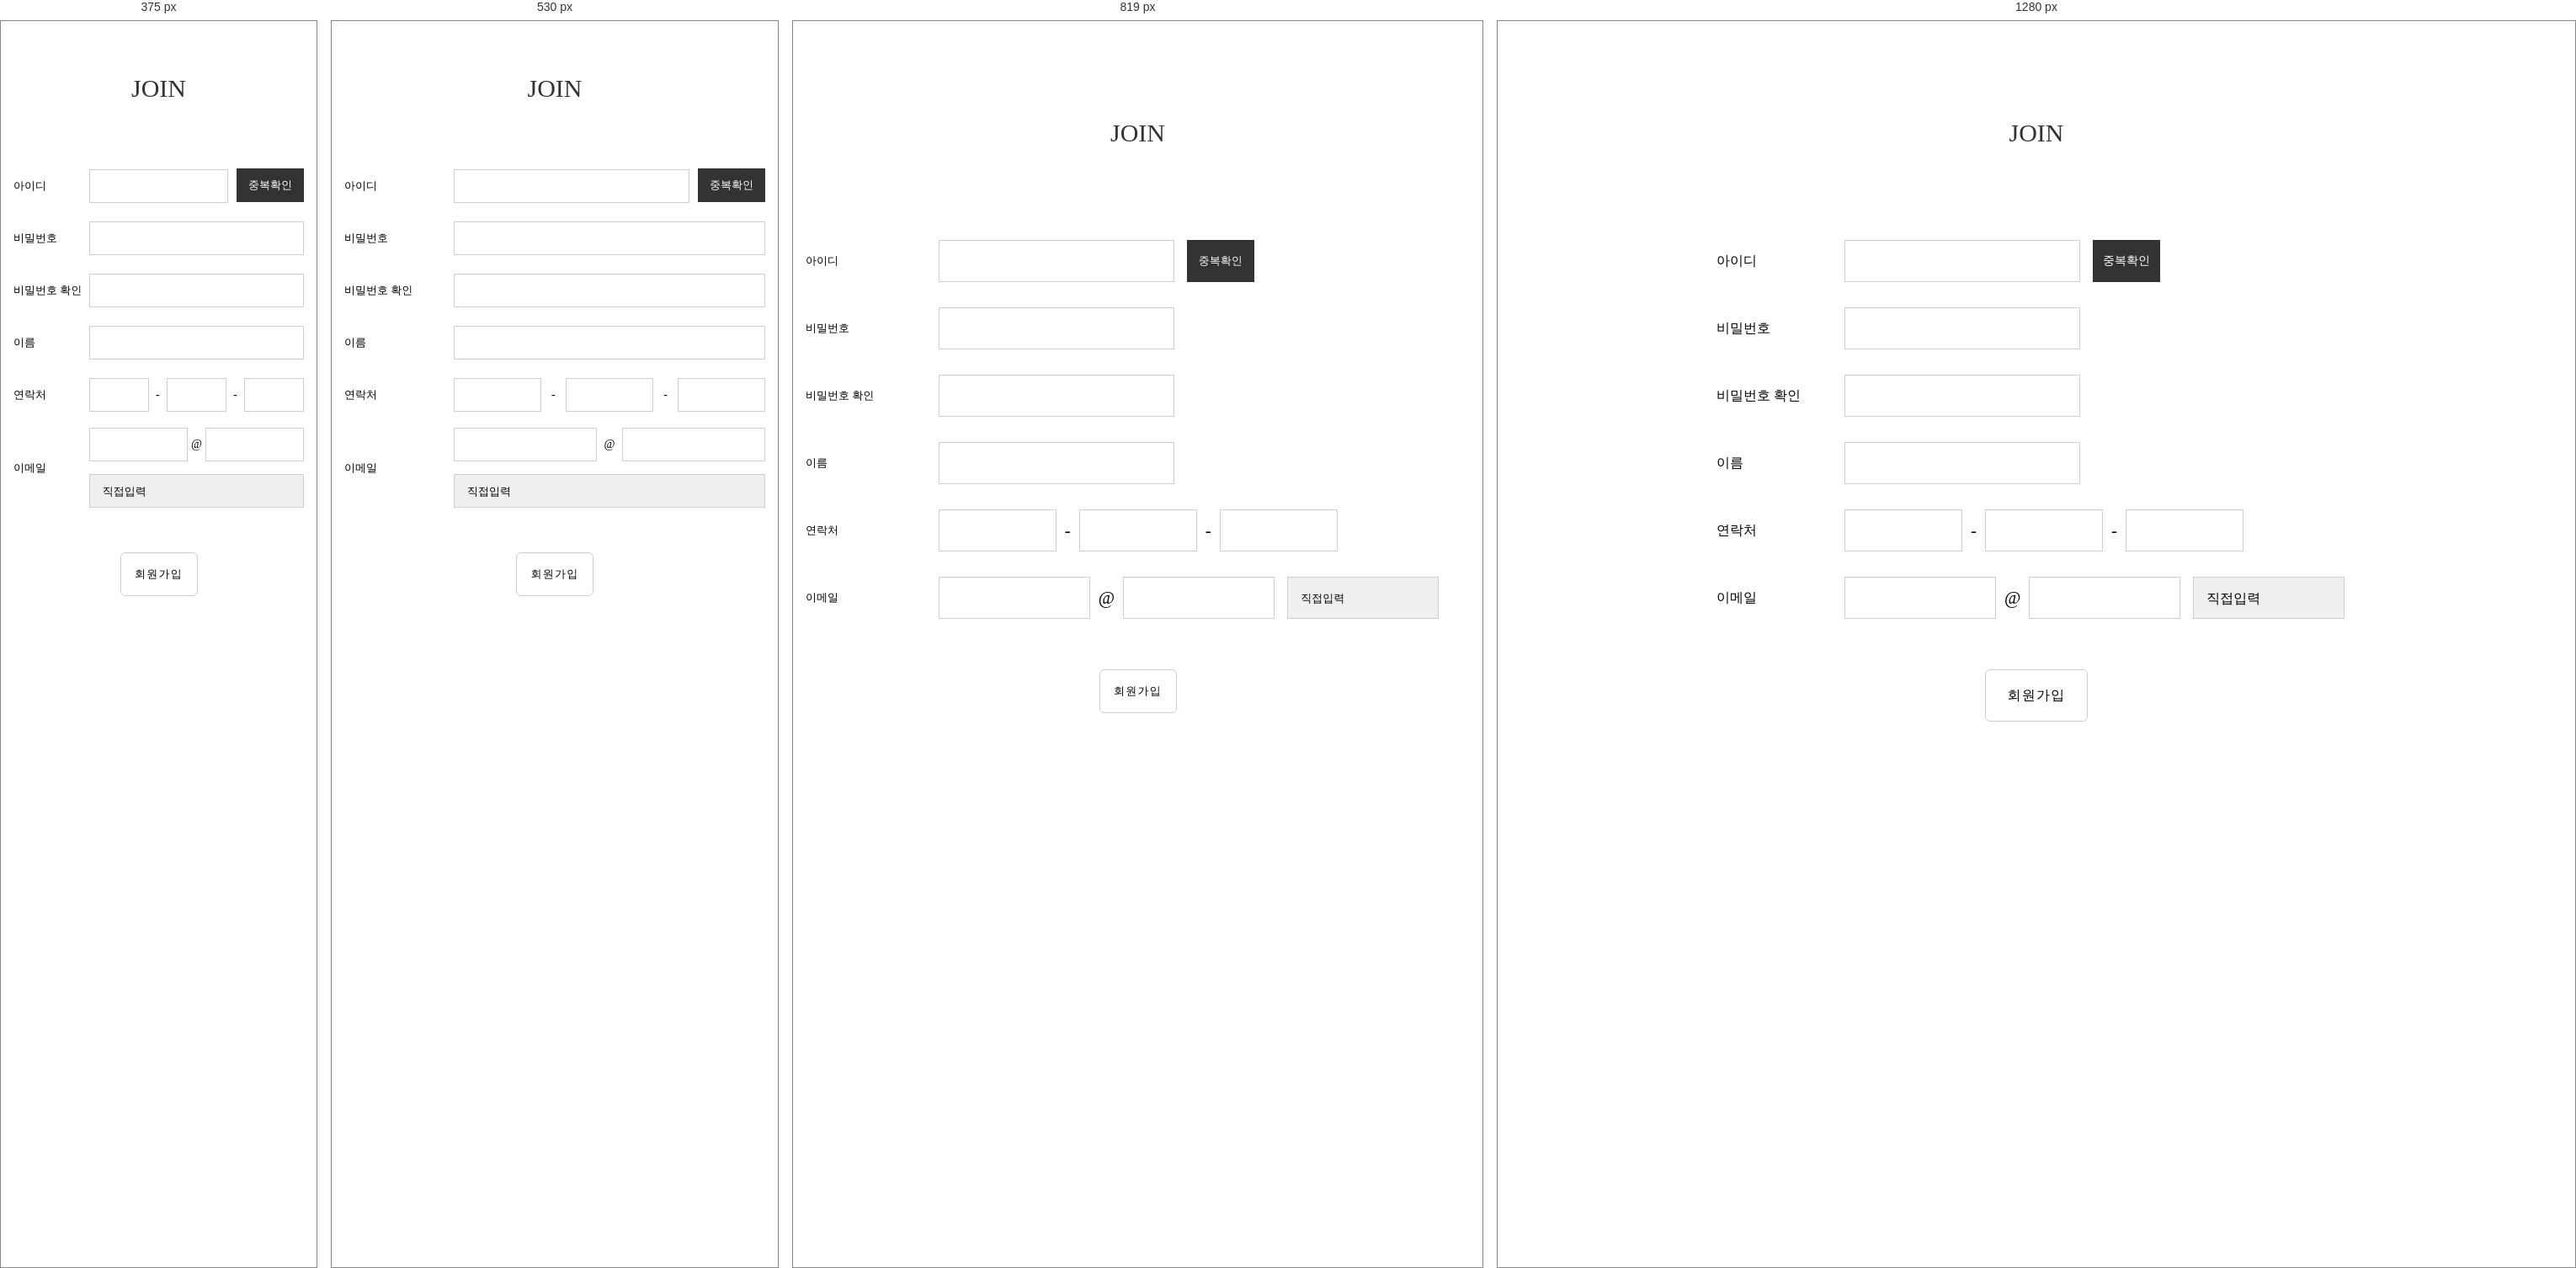
Rendered at 375 px, 530 px, 819 px and 1280 px, left to right.

<!-- file: join.html -->
<!DOCTYPE HTML>
<html>
<head>
<meta charset="utf-8" />
<meta name="viewport" content="width=device-width, initial-scale=1">
<title>SJ chemical</title>
<link href="css/common.css" rel="stylesheet" type="text/css">
<link href="css/index.css" rel="stylesheet" type="text/css">
<link href="css/media.css" rel="stylesheet" type="text/css">
<link href="http://fonts.googleapis.com/earlyaccess/notosanskr.css">
<script src="https://ajax.googleapis.com/ajax/libs/jquery/1.11.3/jquery.min.js"></script>
<script src="scripts/main.js"></script>
</head>

<body>

<section class="login-section">
	<div class="join-title">JOIN</div>
    
    <div class="join-table-wrap">
    <table class="join-table">
    	<colgroup>
            <col width="20%"/>
            <col width="80%"/>
		</colgroup>
        <tr>
        	<td class="join-th">아이디</td>
            <td class="join-td" colspan="3">
                <div class="join-id"><input class="input-join id-check" name="query" /></div>
                <a href="#"><div class="check-btn">중복확인</div></a>
            </td>
        </tr>
        <tr>
        	<td class="join-th">비밀번호</td>
            <td class="join-td">
            	<input class="input-join" name="query" />
            </td>
		</tr>
        <tr>
            <td class="join-th">비밀번호 확인</td>
            <td class="join-td">
            	<input class="input-join" name="query" />
            </td>
        </tr>
        <tr>
        	<td class="join-th">이름</td>
            <td class="join-td" colspan="3">
            	<input class="input-join" name="query" />
            </td>
        </tr>
        <tr>
        	<td class="join-th">연락처</td>
            <td class="join-td" colspan="3">
            	<input class="join-number" name="query" />
                <div class="phone-bar">-</div>
                <input class="join-number" name="query" />
                <div class="phone-bar">-</div>
                <input class="join-number" name="query" />
            </td>
        </tr>
        <tr>
            <td class="join-th th02">이메일</td>
            <td class="join-td" colspan="3">
            	<input class="join-mail" name="query" />
                <div class="phone-bar">@</div>
                <input class="join-mail" name="query" />
                <select class="accordion-email" name="emailsel" onchange="setEmail()">
                    <option value="">직접입력</option>
                    <option value="naver.com">naver.com</option>
                    <option value="nate.com">nate.com</option>
                    <option value="gmail.com">gmail.com</option>
                    <option value="hanmail.net">hanmail.net</option>
                    <option value="hotmail.com">hotmail.com</option>
                    <option value="yahoo.co.kr">yahoo.co.kr</option>
                </select>
            </td>
        </tr>
	</table>
    </div>
    <div class="join-btn"><a href="#">회원가입</a></div>
</section>

</body>
</html>
 


/* @media block from css/media.css */
@media (max-width: 999px) {
    header { height: auto; overflow: hidden; }
    .header-logo-wrap { float: none; }
    .header-logo { width: 60px; margin: auto; margin-top: 20px;  }
    .header-login { display: none; }
    .gnb-wrap { position: relative; width: 60%; left: 0; margin: auto; margin-top: 20px;   }
    .gnb { margin: 0; width: 25%; height: 50px; font-size: 13px; text-align: center; line-height: 50px; }
    .gnb:last-child { display: none; }
    .minheader-ham { display: block; }
    .login-section { padding: 0 15px; }
	.brand-video { padding-top: 47%; }
	.brand-video-text { height: 120px; margin-top: -60px; }
	.section-h1 { font-size: 30px; }
	.brand03-wrap { margin-top: 120px; }
	.brand03-what { width: 46%; }
	.brand03-what.right { padding: 0 4%; }
	.brand03-p1 { font-size: 16px; }
    .main-h1 { font-size: 25px; }
    .main-p { margin-bottom: 15px; font-size: 20px; }
    .section-h1 { font-size: 20px; }
    
    .index-shop { padding: 70px 0 70px 0; }
    /* 브랜드02 */
    .brand02 {  padding: 70px 0 70px 0;  }
    .brand02 .txt01 { margin-top: 40px; margin-bottom: 0px; font-size: 14px; }
    .brand02 .txt02 { margin-top: 25px; font-size: 20px; }
    .brand02 .txt03 { margin-top: 20px; font-size: 14px; }

    /* 브랜드03 */
    .brand03 { padding: 80px 0 0 0; }
	.h1-bottom { width: 30px; height: 3px; margin-top: 15px; }
    .brand03 .txt01 { margin-top: 30px; font-size: 20px; }
    .brand03 .txt02 { margin-top: 20px; font-size: 15px; }
    .brand03 .txt03 { margin-top: 15px; font-size: 15px; }
    .brand03-wrap { margin-top: 60px; }
	.brand-video { padding-top: 60.7%; margin-top: 70px; background-image: url(../images/brand_01_s.jpg); }

	.brand03box { padding-left: 25px; margin-top: 15px; border-left: 1px solid #bbb; }
	.brand03box.box2 { border-left: 0; }
	.brand03-p2 { font-size: 14px; line-height: 20px; }
	.brand03-p3 { margin-top: 15px; font-size: 12px; }
	
	.video-title { font-size: 20px; margin-bottom: 20px; }
	.brand-box { width: 160px; height: 50px; font-size: 14px; line-height: 50px; }
    .process01 { padding: 100px 0 40px 0; }
    .process-tview-wrap { margin-top: 80px; }
    .process-h1 { font-size: 30px; }
    .process-p1 { font-size: 14px; }
    .h1-top { width: 38px; height: 3px; margin-bottom: 10px; }
    .ps-tab { margin-right: 5%; }
    .ps-wrap { padding-top: 26%; }
    .ps-h1 { font-size: 15px; }
    .process-tview { padding: 0 5%; font-size: 13px; margin-top: 60px; }
    
    .process02 { padding: 80px 0 80px 0; }
    .detail-wrap { margin-top: 60px; }
    .detail { width: 28.33%; margin: 0 2.5%; margin-bottom: 20px; }
    .detail-p1 { margin-top: 14px; padding-bottom: 16px; margin-bottom: 14px; font-size: 14px; }
    .detail-text { font-size: 12px; padding-top: 45%; }
    
    .brand05 { padding-top: 85%; }
    .brand-map { padding-top: 34%; }
    
    .h1-top2 { width: 30px; height: 4px; margin-bottom: 6px; }
    .shop { padding: 70px 0 70px 0; }
    .shop-tab { margin-top: 35px; }
    .shop-p { font-size: 20px; }
    .sp-h1 { font-size: 16px; }
    .shop-img { padding: 0 8%; }
    .shop-map { padding-top: 45%; margin-top: 50px; }
    
    .total { margin-top: 25px; }
    .brand04 { padding: 70px 0 70px 0; }
    .b-tab { font-size: 16px; }
    .brand-tab-wrap { margin-top: 40px; }
    .brand-tview { margin-top: 60px; }
    .process03 { padding: 70px 0 70px 0; }
    .process03-wrap { margin-top: 40px; }
    
    
    .board-section { padding: 0 15px; }
    .notice { margin: 40px 0 30px 0; }
    .notice-h1 { font-size: 20px; }
    .section-category { margin-top: 35px; }
    .category li { height: 40px; font-size: 12px; line-height: 40px; }
    .board-none { height: 48px; line-height: 50px; font-size: 12px; }
    .board-box { height: 48px; line-height: 50px; font-size: 12px; }
    .write-btn a { width: 70px; height: 40px; margin-top: 20px; font-size: 12px; line-height: 40px; }
    
    .board-search { height: 35px; margin-right: 63px; }
    .input-search { height: 35px; }
    .search-btn { width: 55px; height: 37px; line-height: 37px; font-size: 12px; }
    
    
    .product-nav {  padding: 30px 0 25px 0; background-color: #000; }
    .pd-top { width: 26px; height: 4px; margin-bottom: 10px; }
    .pd-category { font-size: 14px; }
    
/* -------------------------------- faq 아코디언-------------------------------- */


.faq-product {  /* faq 카테고리 부분 */
    height: auto;
    overflow: hidden;
    text-align: center;
    margin-bottom: 20px;
}
.faq-p { font-size: 14px; }
.faq-category-wrap {  margin-top: 30px; }
.faq-category { width: 25%;  font-size: 12px; }
.faq-category.etc {  width: 25%; }
.faq-category-sel {
    color: #000;
}
.faq-top { width: 26px; height: 5px; margin-bottom: 10px; }
.faq-exp { height: auto; overflow: hidden; padding: 20px 0; padding-left: 5.5%; line-height: normal; font-size: 12px; }
.faq-wrap { margin-bottom: 70px; }
.faq-write-section { padding: 5% 0; padding-left: 5.5%; line-height: 15px; font-size: 12px; }

    .login-wrap { width: 305px; }
    .login-title { font-size: 25px; }
    .join-table { width: 100%; }
    .join-th { font-size: 13px; }
    .join-td { font-size: 13px; }
    .login-find a { font-size: 12px; }
    .join-btn a { width:  90px; height: 50px; line-height: 50px; font-size: 13px; }

    /*회원가입 버튼, 찾기 페이지 공통사용*/
    .joinpage-btn a { margin-top: 25px; font-size: 13px; }
    .check-btn { font-size: 13px; }
    
    
    
    .ps-tab-sel { opacity: 1; }
    .ps-tview-sel { display: block; }
}

/* @media block from css/media.css */
@media (max-width: 640px) {
    
    .gnb-wrap { position: relative; width: 100%; left: 0; margin-left: 0; margin-top: 20px;   }
    .brand05 { padding-top: 100%; }
    .brand-map { padding-top: 38%; }
    .process01 { padding: 80px 0 20px 0; }
    .process-tview-wrap { margin-top: 50px; background-size: 75%; padding-bottom: 48%; }
    .process-tview { margin-top: 50px; }
    .process03-video { float: none; width: 97%; padding-top: 53%; margin: 0 1.5%; margin-bottom: 30px; }
    .ps-wrap { width: 33.3%; padding-top: 40%; }
    .ps-circle-3 { display: block; }
    .detail-text { padding-top: 72%; }
    .board-box .num { width: 50px; }
    .board-box .subject { margin-left: 0; }
    .board-box .date { width: 100px; }
    .input-search { width: 100%; }
    
    .shop { padding: 60px 0 60px 0; }
    .shop2 { margin-top: 40px; margin-bottom: 0px;}
    .total { margin-top: 15px; }
    .total-text { padding: 10px 0; margin-top: 5px; font-size: 12px; line-height: 15px; }
    
    

    /* ---------------------------- 로그인 ---------------------------- */
    .login-section { margin-top: 20px; }
    .join-title { font-size: 30px; margin-top: 40px; margin-bottom: 0px; line-height: 40px; }
    .login-text { margin-top: 60px; margin-bottom: 60px; }
    /*로그인-인풋*/
    .input-login { width: 100%; font-size: 18px; }

    /* 아이디 비밀번호 찾기 */
    .login-find { width: 100%; margin-top: 15px; }
    .login-find a { height: 50px; line-height: 50px; }

    /* 아직 회원이 아니신가요 */
    .join-p { margin-top: 50px; margin-bottom: 20px; }

    /* ---------------------------- 회원가입 ---------------------------- */

    .find-title {
        margin-top: 95px;
        margin-bottom: 60px;
        font-size: 40px;
    }
    .join-table { width: 100%; margin-top: 40px; }
    .join-th { width: 26%; padding: 6px 0; padding-right: 5px; }

    /* 회원가입 아이디 중복확인 */
    .join-id { margin-right: 90px; }
    .check-btn { position: absolute; top: 10px; right: 0; height: 40px; line-height: 40px; }

    /*find id,pw 테이블 css 추가*/
    .join-th.th02 { height: 50px; }
    .join-table2 { margin-top: 60px; margin-bottom: 45px; }
    .join-table2 td { height: 30px; }

    /*input */
    .input-join { width: 100%; height: 40px; }
    .join-number { width: 28%; height: 40px; }
    .phone-bar { float: left; width: 8%; margin: 0px; font-size: 14px; line-height: 40px; text-align: center; }
    .join-mail { width: 46%; height: 40px; }
    .accordion-email { width: 100%; height: 40px; margin-top: 15px; margin-left: 0px; background-position: 96% 50%; }

    /*회원가입 테이블의 width값 조정*/
    .join-box { width: 100%; height: 40px; }
    
    
    .ps-tab-sel { opacity: 1; }
    .ps-tview-sel { display: block; }
    
    
    
/*----------------------------------------footer-----------------------------------------*/
    footer { padding: 25px 0 20px 0; }
    .footersns { font-size: 13px; line-height: 10px; }
    .footer-text { margin-top: 22px; }
    .footer-text p {  font-size: 12px; }
    .footer-copyright { font-size: 12px; }

}

/* @media block from css/media.css */
@media (max-width: 420px) {
    .detail { width: 45%; }
    .detail-text { padding-top: 90%; } 
    .board-search { float: left; width: 94%; padding: 0 2%; }
    .ps-wrap { padding-top: 58%; }
    
    
    .ps-tab-sel { opacity: 1; }
    .ps-tview-sel { display: block; }
    
    .brand-main-text { top: 15%; }
    .pd-category { font-size: 12px; }
    .pd-category { width: 21%; margin: 0 2%; }
    .faq-category { width: 24%;  font-size: 12px; margin-right: 5%; }
    .faq-category.etc { width: 18%; margin-right: 0; }
    .faq-category.etc1 { width: 21%; margin-right: 0; }
}